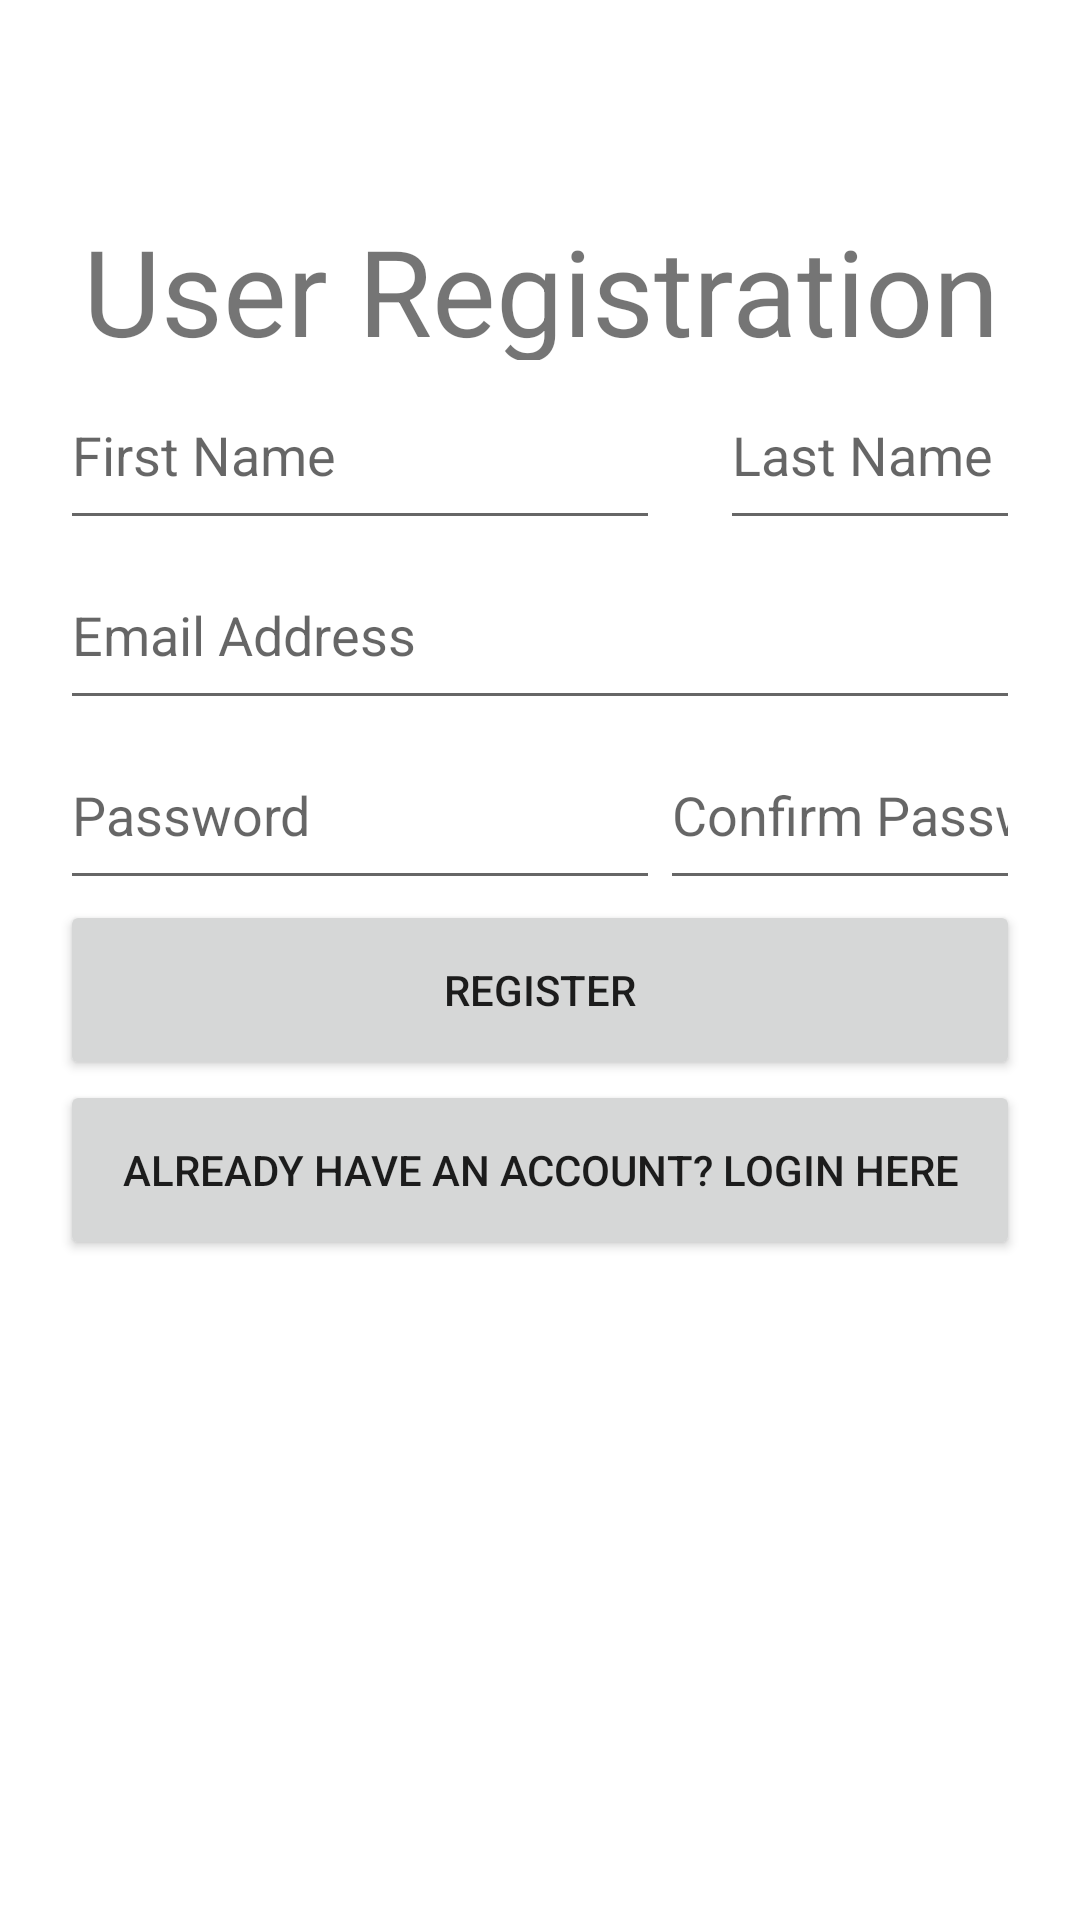

Reconstruct the res/layout file that produces this screen, plus the resources it refers to.
<!-- AndroidManifest.xml: application theme Theme.NoticePark -->
<!-- res/layout/activity_signup.xml -->
<?xml version="1.0" encoding="utf-8"?>
<RelativeLayout xmlns:android="http://schemas.android.com/apk/res/android"
    xmlns:app="http://schemas.android.com/apk/res-auto"
    xmlns:tools="http://schemas.android.com/tools"
    android:id="@+id/main"
    android:layout_width="match_parent"
    android:layout_height="match_parent"
    tools:context=".SignupActivity"
    android:padding="20dp">
<ScrollView
    android:layout_width="match_parent"
    android:layout_height="match_parent">
<RelativeLayout
    android:layout_width="match_parent"
    android:layout_height="match_parent">
    <TextView
        android:layout_width="match_parent"
        android:layout_height="50dp"
        android:text="@string/app_register"
        android:id="@+id/tvRegister"
        android:gravity="center"
        android:textSize="40sp"
        android:textColor="@color/blue"
        android:layout_marginTop="50dp"/>

    <EditText
        android:layout_width="200dp"
        android:layout_height="60dp"
        android:hint="@string/app_register_first_name"
        android:layout_below="@+id/tvRegister"
        android:id="@+id/etFirstName"/>

    <EditText
        android:layout_width="200dp"
        android:layout_height="60dp"
        android:hint="@string/app_register_last_name"
        android:layout_marginLeft="20dp"
        android:layout_below="@+id/tvRegister"
        android:layout_toRightOf="@+id/etFirstName"/>

    <EditText
        android:layout_width="match_parent"
        android:layout_height="60dp"
        android:inputType="textEmailAddress"
        android:id="@+id/etEmail"
        android:layout_below="@id/etFirstName"
        android:hint="@string/app_register_email"/>

    <EditText
        android:layout_width="200dp"
        android:layout_height="60dp"
        android:id="@+id/etPassword"
        android:inputType="textPassword"
        android:layout_below="@id/etEmail"
        android:hint="@string/app_register_password"/>

    <EditText
        android:layout_width="200dp"
        android:layout_height="60dp"
        android:id="@+id/etConfirmPassword"
        android:inputType="textPassword"
        android:layout_below="@id/etEmail"
        android:layout_toRightOf="@id/etPassword"
        android:hint="@string/app_register_confirm"/>

    <Button
        android:layout_width="match_parent"
        android:layout_height="60dp"
        android:id="@+id/btnRegister"
        android:text="@string/app_register_button"
        android:layout_below="@id/etPassword"/>

    <Button
        android:layout_width="match_parent"
        android:layout_height="60dp"
        android:id="@+id/btnLogin"
        android:text="@string/app_register_login"
        android:layout_below="@id/btnRegister"/>
</RelativeLayout>
</ScrollView>
</RelativeLayout>
<!-- resources referenced by this layout -->
<resources>
  <string name="app_register">User Registration</string>
  <string name="app_register_button">Register</string>
  <string name="app_register_confirm">Confirm Password</string>
  <string name="app_register_email">Email Address</string>
  <string name="app_register_first_name">First Name</string>
  <string name="app_register_last_name">Last Name</string>
  <string name="app_register_login">Already have an Account? Login Here</string>
  <string name="app_register_password">Password</string>
  <style name="Theme.NoticePark" parent="Base.Theme.NoticePark" />
  <style name="Base.Theme.NoticePark" parent="Theme.MaterialComponents.DayNight.DarkActionBar">
          
          
      </style>
</resources>
